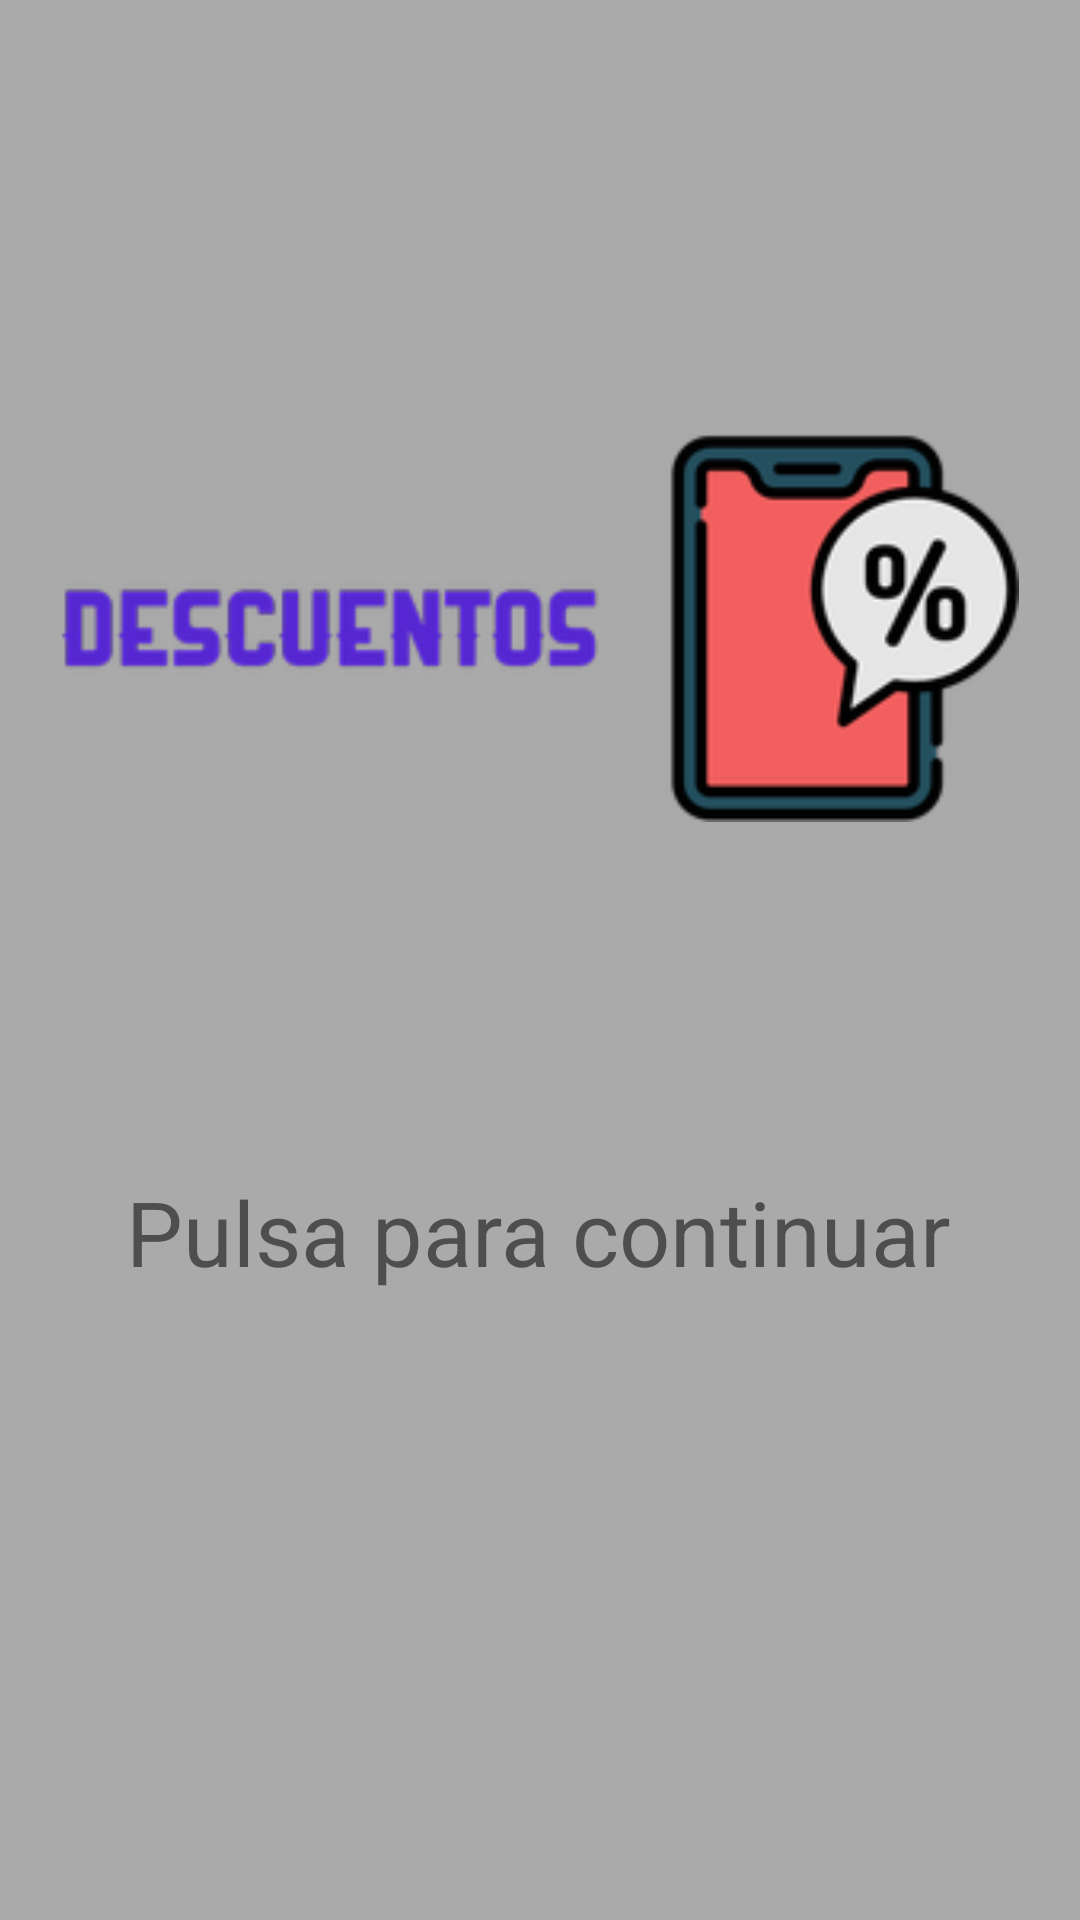

Here is an Android app screen rendered from its layout file. Give the layout XML and the strings, colors and styles it references.
<!-- AndroidManifest.xml: application theme Theme.Proyecto3 -->
<!-- res/layout/activity_main.xml -->
<?xml version="1.0" encoding="utf-8"?>

<androidx.constraintlayout.widget.ConstraintLayout xmlns:android="http://schemas.android.com/apk/res/android"
    xmlns:app="http://schemas.android.com/apk/res-auto"
    xmlns:tools="http://schemas.android.com/tools"
    android:layout_width="match_parent"
    android:layout_height="match_parent"
    android:background="@android:color/darker_gray"
    android:onClick="change"
    tools:context=".MainActivity">


    <TextView
        android:id="@+id/tv_push"
        android:layout_width="wrap_content"
        android:layout_height="wrap_content"
        android:text="Pulsa para continuar"
        android:textSize="30sp"
        app:layout_constraintBottom_toBottomOf="parent"
        app:layout_constraintEnd_toEndOf="parent"
        app:layout_constraintHorizontal_bias="0.496"
        app:layout_constraintStart_toStartOf="parent"
        app:layout_constraintTop_toBottomOf="@+id/imageView"
        app:layout_constraintVertical_bias="0.34" />

    <ImageView
        android:id="@+id/imageView"
        android:layout_width="319dp"
        android:layout_height="147dp"
        app:layout_constraintBottom_toBottomOf="parent"
        app:layout_constraintEnd_toEndOf="parent"
        app:layout_constraintStart_toStartOf="parent"
        app:layout_constraintTop_toTopOf="parent"
        app:layout_constraintVertical_bias="0.275"
        app:srcCompat="@drawable/logo" />
</androidx.constraintlayout.widget.ConstraintLayout>
<!-- resources referenced by this layout -->
<resources>
  <!-- drawable logo: png bitmap (drawable, 17311 bytes) -->
  <style name="Theme.Proyecto3" parent="Theme.MaterialComponents.DayNight.DarkActionBar">
          
          <item name="colorPrimary">@color/purple_500</item>
          <item name="colorPrimaryVariant">@color/purple_700</item>
          <item name="colorOnPrimary">@color/white</item>
          
          <item name="colorSecondary">@color/teal_200</item>
          <item name="colorSecondaryVariant">@color/teal_700</item>
          <item name="colorOnSecondary">@color/black</item>
          
          <item name="android:statusBarColor" tools:targetApi="l">?attr/colorPrimaryVariant</item>
          
      </style>
  <!-- not gathered from this repository: default colours our renderer supplied (Android Studio template values) -->
  <color name="purple_500">#FF6200EE</color>
  <color name="purple_700">#FF3700B3</color>
  <color name="teal_200">#FF03DAC5</color>
  <color name="teal_700">#FF018786</color>
  <color name="black">#FF000000</color>
  <color name="white">#FFFFFFFF</color>
</resources>
